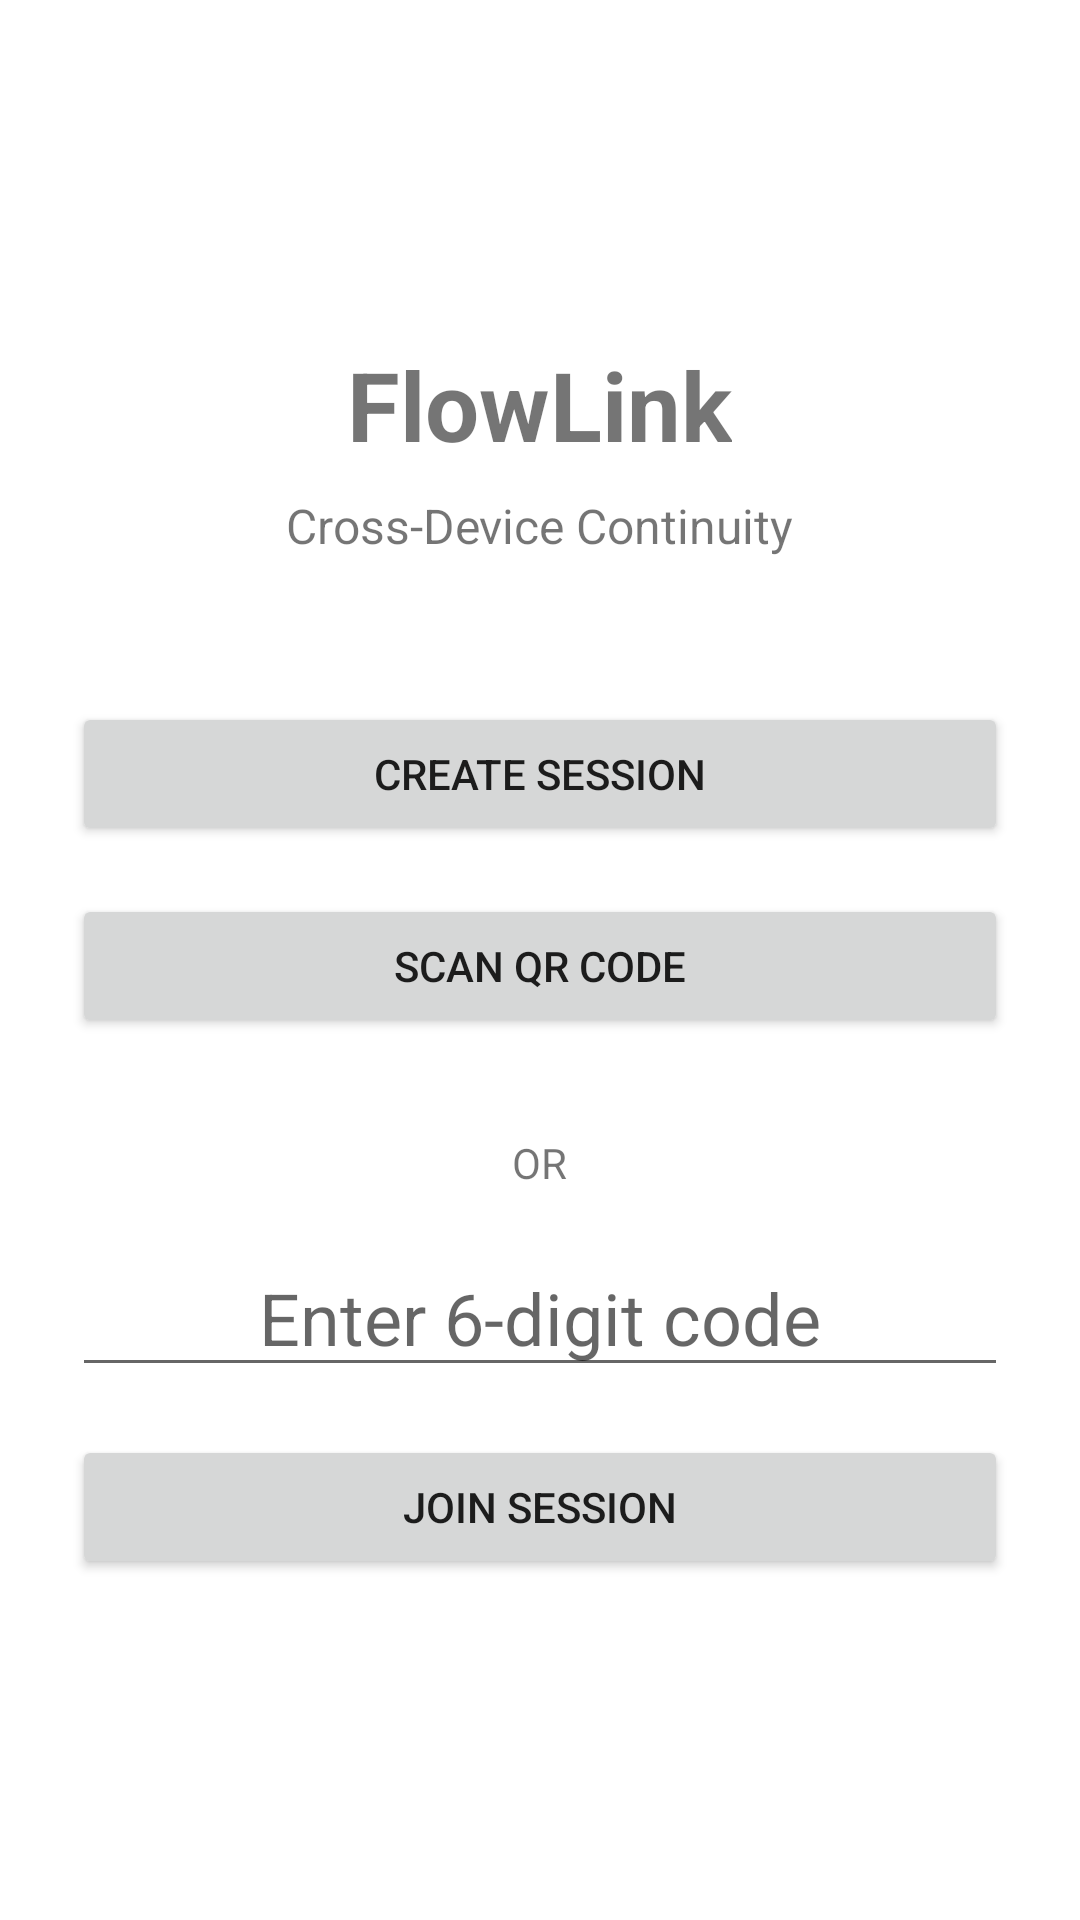

Layout XML and referenced resources for this Android screen:
<!-- AndroidManifest.xml: application theme Theme.FlowLink -->
<!-- res/layout/fragment_session_manager.xml -->
<?xml version="1.0" encoding="utf-8"?>
<LinearLayout xmlns:android="http://schemas.android.com/apk/res/android"
    android:layout_width="match_parent"
    android:layout_height="match_parent"
    android:orientation="vertical"
    android:padding="24dp"
    android:gravity="center">

    <TextView
        android:layout_width="wrap_content"
        android:layout_height="wrap_content"
        android:text="FlowLink"
        android:textSize="32sp"
        android:textStyle="bold"
        android:layout_marginBottom="8dp" />

    <TextView
        android:layout_width="wrap_content"
        android:layout_height="wrap_content"
        android:text="Cross-Device Continuity"
        android:textSize="16sp"
        android:layout_marginBottom="48dp" />

    <Button
        android:id="@+id/btn_create_session"
        android:layout_width="match_parent"
        android:layout_height="wrap_content"
        android:text="Create Session"
        android:layout_marginBottom="16dp" />

    <Button
        android:id="@+id/btn_join_session"
        android:layout_width="match_parent"
        android:layout_height="wrap_content"
        android:text="Scan QR Code"
        android:layout_marginBottom="16dp" />

    <TextView
        android:layout_width="wrap_content"
        android:layout_height="wrap_content"
        android:text="OR"
        android:layout_marginVertical="16dp" />

    <EditText
        android:id="@+id/et_session_code"
        android:layout_width="match_parent"
        android:layout_height="wrap_content"
        android:hint="Enter 6-digit code"
        android:inputType="number"
        android:maxLength="6"
        android:textSize="24sp"
        android:gravity="center"
        android:layout_marginBottom="16dp" />

    <Button
        android:id="@+id/btn_enter_code"
        android:layout_width="match_parent"
        android:layout_height="wrap_content"
        android:text="Join Session" />

</LinearLayout>
<!-- resources referenced by this layout -->
<resources>
  <style name="Theme.FlowLink" parent="Theme.MaterialComponents.DayNight.DarkActionBar">
          <item name="colorPrimary">@color/purple_500</item>
          <item name="colorPrimaryVariant">@color/purple_700</item>
          <item name="colorOnPrimary">@color/white</item>
          <item name="colorSecondary">@color/teal_200</item>
          <item name="colorSecondaryVariant">@color/teal_700</item>
          <item name="colorOnSecondary">@color/black</item>
          <item name="android:statusBarColor">?attr/colorPrimaryVariant</item>
      </style>
  <color name="purple_500">#FF6200EE</color>
  <color name="purple_700">#FF3700B3</color>
  <color name="white">#FFFFFF</color>
  <color name="teal_200">#FF03DAC5</color>
  <color name="teal_700">#FF018786</color>
  <color name="black">#000000</color>
</resources>
